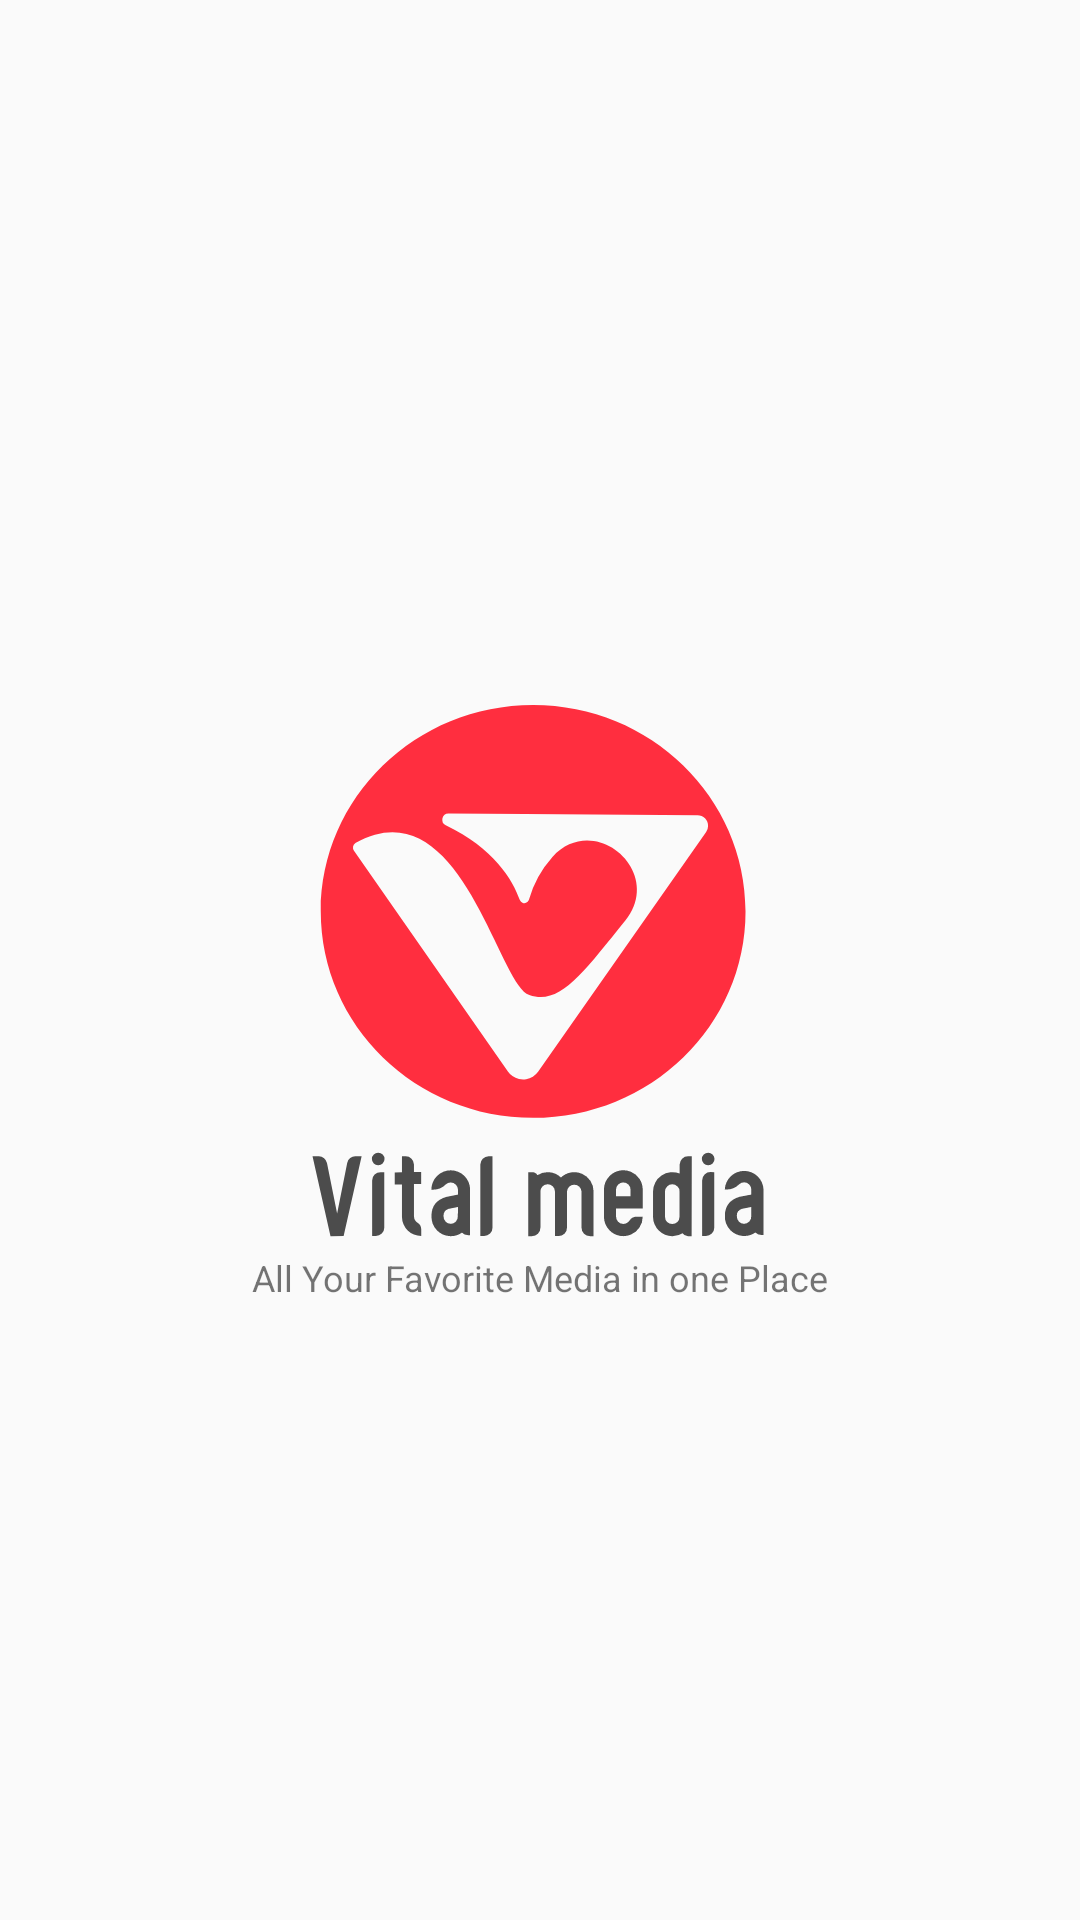

Android layout source for this screen:
<!-- AndroidManifest.xml: application theme AppTheme -->
<!-- res/layout/activity_main.xml -->
<?xml version="1.0" encoding="utf-8"?>
<LinearLayout xmlns:android="http://schemas.android.com/apk/res/android"
    xmlns:app="http://schemas.android.com/apk/res-auto"
    xmlns:tools="http://schemas.android.com/tools"
    android:layout_width="match_parent"
    android:layout_height="match_parent"
    tools:context=".MainActivity"
    >
    <RelativeLayout
        android:layout_width="match_parent"
        android:layout_height="match_parent"
        android:layout_gravity="center">

        <ImageView
            android:id="@+id/logo"
            android:layout_width="match_parent"
            android:layout_height="wrap_content"
            android:src="@drawable/ic_logosplash1"
            android:layout_centerInParent="true"
            android:layout_gravity="center"
            android:scaleType ="centerInside"
            />
        <TextView
            android:layout_width="wrap_content"
            android:layout_height="wrap_content"
            android:text="All Your Favorite Media in one Place"
            android:textSize="12sp"
            android:layout_below="@+id/logo"
            android:layout_gravity="center"
            android:layout_centerHorizontal="true"
            />


    </RelativeLayout>


</LinearLayout>
<!-- resources referenced by this layout -->
<resources>
  <!-- drawable ic_logosplash1: vector/xml drawable (drawable, 4888 chars, omitted) -->
  <style name="AppTheme" parent="Theme.AppCompat.Light.NoActionBar">
          
          <item name="colorPrimary">@color/colorPrimary</item>
          <item name="colorPrimaryDark">@color/colorPrimaryDark</item>
          <item name="colorAccent">@color/colorAccent</item>
      </style>
  <color name="colorPrimary">#6200EE</color>
  <color name="colorPrimaryDark">#3700B3</color>
  <color name="colorAccent">#ff2e3f</color>
</resources>
